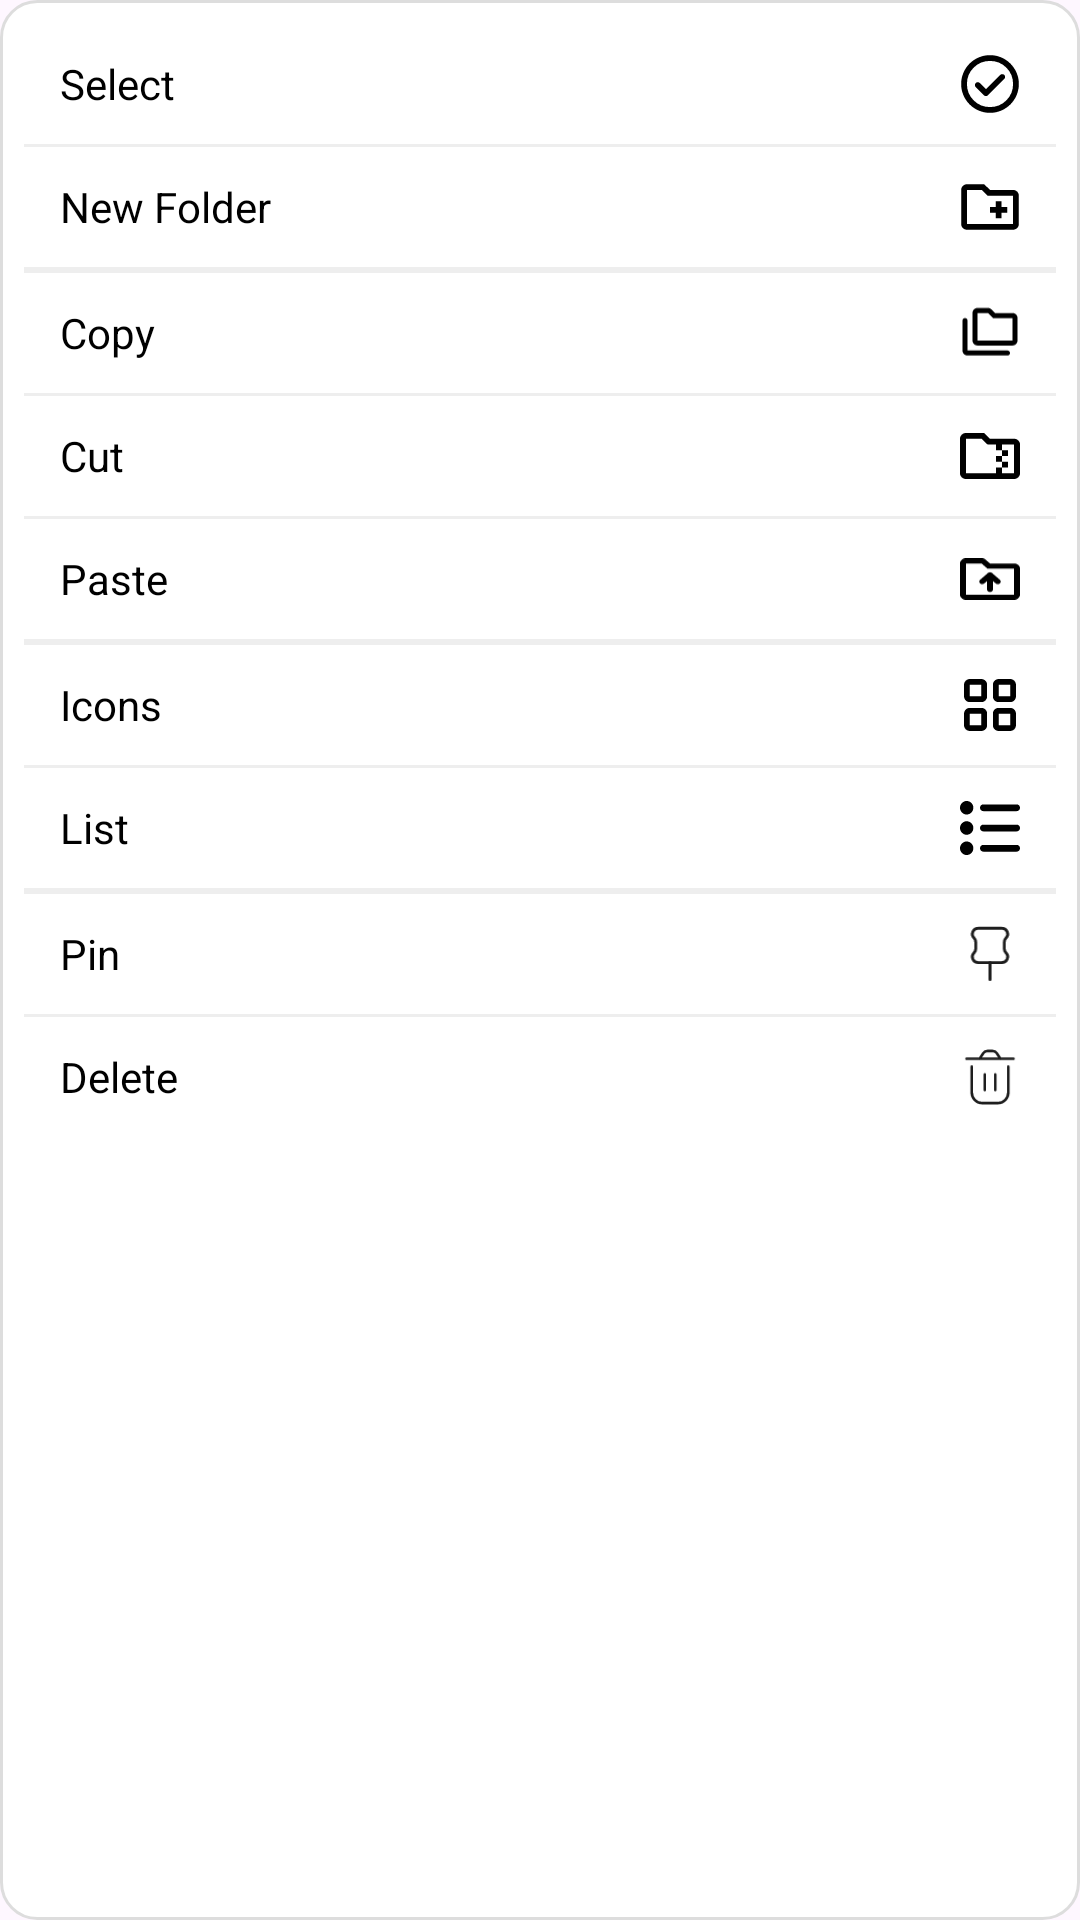

This screen was rendered from an Android layout file. Write that file and the resources it references.
<!-- AndroidManifest.xml: application theme Theme.OCR -->
<!-- res/layout/popup_menu_save.xml -->
<?xml version="1.0" encoding="utf-8"?>
<LinearLayout xmlns:android="http://schemas.android.com/apk/res/android"
    android:layout_width="200dp"
    android:layout_height="wrap_content"
    android:background="@drawable/bg_popup_menu"
    android:orientation="vertical"
    android:layout_margin="6dp"
    android:padding="8dp">

    <LinearLayout
        android:id="@+id/menuSelect"
        android:layout_width="match_parent"
        android:layout_height="40dp"
        android:gravity="center_vertical"
        android:paddingHorizontal="12dp"
        android:background="?selectableItemBackground"
        android:clickable="true"
        android:focusable="true">
        <TextView
            android:layout_width="0dp"
            android:layout_height="wrap_content"
            android:layout_weight="1"
            android:text="Select"
            android:textColor="@color/black"
            android:textSize="14sp"/>
        <ImageView
            android:layout_width="20dp"
            android:layout_height="20dp"
            android:src="@drawable/check"
            />
    </LinearLayout>
    <View
        android:layout_width="match_parent"
        android:layout_height="1dp"
        android:background="#EEEEEE"/>
    <LinearLayout
        android:id="@+id/menufolder"
        android:layout_width="match_parent"
        android:layout_height="40dp"
        android:background="?selectableItemBackground"
        android:gravity="center_vertical"
        android:paddingHorizontal="12dp"
        android:clickable="true"
        android:focusable="true">
        <TextView
            android:layout_width="0dp"
            android:layout_height="wrap_content"
            android:layout_weight="1"
            android:text="New Folder"
            android:textColor="@color/black"
            android:textSize="14sp"/>
        <ImageView
            android:layout_width="20dp"
            android:layout_height="20dp"
            android:src="@drawable/folder"
            />
    </LinearLayout>


    <View
        android:layout_width="match_parent"
        android:layout_height="2dp"
        android:background="#EEEEEE"/>

    <LinearLayout
        android:id="@+id/menuCopy"
        android:layout_width="match_parent"
        android:layout_height="40dp"
        android:gravity="center_vertical"
        android:paddingHorizontal="12dp"
        android:clickable="true"
        android:background="?selectableItemBackground"
        android:focusable="true">
        <TextView
            android:layout_width="0dp"
            android:layout_height="wrap_content"
            android:layout_weight="1"
            android:text="Copy"
            android:textColor="@color/black"
            android:textSize="14sp"/>
        <ImageView
            android:layout_width="20dp"
            android:layout_height="20dp"
            android:src="@drawable/copy_file"
            />
    </LinearLayout>
    <View
        android:layout_width="match_parent"
        android:layout_height="1dp"
        android:background="#EEEEEE"/>

    <LinearLayout
        android:id="@+id/menuCut"
        android:layout_width="match_parent"
        android:layout_height="40dp"
        android:gravity="center_vertical"
        android:paddingHorizontal="12dp"
        android:clickable="true"
        android:background="?selectableItemBackground"
        android:focusable="true">
        <TextView
            android:layout_width="0dp"
            android:layout_height="wrap_content"
            android:layout_weight="1"
            android:text="Cut"
            android:textColor="@color/black"
            android:textSize="14sp"/>
        <ImageView
            android:layout_width="20dp"
            android:layout_height="20dp"
            android:src="@drawable/cut"
            />
    </LinearLayout>
    <View
        android:layout_width="match_parent"
        android:layout_height="1dp"
        android:background="#EEEEEE"/>

    <LinearLayout
        android:id="@+id/menuPaste"
        android:layout_width="match_parent"
        android:layout_height="40dp"
        android:gravity="center_vertical"
        android:paddingHorizontal="12dp"
        android:clickable="true"
        android:background="?selectableItemBackground"
        android:focusable="true">
        <TextView
            android:layout_width="0dp"
            android:layout_height="wrap_content"
            android:layout_weight="1"
            android:text="Paste"
            android:textColor="@color/black"
            android:textSize="14sp"/>
        <ImageView
            android:layout_width="20dp"
            android:layout_height="20dp"
            android:src="@drawable/paste"
            />
    </LinearLayout>
    <View
        android:layout_width="match_parent"
        android:layout_height="2dp"
        android:background="#EEEEEE"/>
    <LinearLayout
        android:id="@+id/menUICON"
        android:layout_width="match_parent"
        android:layout_height="40dp"
        android:gravity="center_vertical"
        android:paddingHorizontal="12dp"
        android:clickable="true"
        android:background="?selectableItemBackground"
        android:focusable="true">
        <TextView
            android:layout_width="0dp"
            android:layout_height="wrap_content"
            android:layout_weight="1"
            android:text="Icons"
            android:textColor="@color/black"
            android:textSize="14sp"/>
        <ImageView
            android:layout_width="20dp"
            android:layout_height="20dp"
            android:src="@drawable/icon"
            />
    </LinearLayout>
    <View
        android:layout_width="match_parent"
        android:layout_height="1dp"
        android:background="#EEEEEE"/>
    <LinearLayout
        android:id="@+id/menuviewfile"
        android:layout_width="match_parent"
        android:layout_height="40dp"
        android:gravity="center_vertical"
        android:paddingHorizontal="12dp"
        android:clickable="true"
        android:background="?selectableItemBackground"
        android:focusable="true">
        <TextView
            android:layout_width="0dp"
            android:layout_height="wrap_content"
            android:layout_weight="1"
            android:text="List"
            android:textColor="@color/black"
            android:textSize="14sp"/>
        <ImageView
            android:layout_width="20dp"
            android:layout_height="20dp"
            android:src="@drawable/list"
            />
    </LinearLayout>
    <View
        android:layout_width="match_parent"
        android:layout_height="2dp"
        android:background="#EEEEEE"/>


    <LinearLayout
        android:id="@+id/menupin"
        android:layout_width="match_parent"
        android:layout_height="40dp"
        android:gravity="center_vertical"
        android:paddingHorizontal="12dp"
        android:clickable="true"
        android:background="?selectableItemBackground"
        android:focusable="true">
        <TextView
            android:layout_width="0dp"
            android:layout_height="wrap_content"
            android:layout_weight="1"
            android:text="Pin"
            android:textColor="@color/black"
            android:textSize="14sp"/>

        <ImageView
            android:layout_width="20dp"
            android:layout_height="20dp"
            android:src="@drawable/pinblack" />
    </LinearLayout>
    <View
        android:layout_width="match_parent"
        android:layout_height="1dp"
        android:background="#EEEEEE"/>


    <LinearLayout
        android:id="@+id/menudelete"
        android:layout_width="match_parent"
        android:layout_height="40dp"
        android:gravity="center_vertical"
        android:paddingHorizontal="12dp"
        android:clickable="true"
        android:background="?selectableItemBackground"
        android:focusable="true">
        <TextView
            android:layout_width="0dp"
            android:layout_height="wrap_content"
            android:layout_weight="1"
            android:text="Delete"
            android:textColor="@color/black"
            android:textSize="14sp"/>

        <ImageView
            android:layout_width="20dp"
            android:layout_height="20dp"
            android:src="@drawable/deleted" />
    </LinearLayout>

    

</LinearLayout>
<!-- resources referenced by this layout -->
<resources>
  <color name="black">#FF000000</color>
  <!-- drawable bg_popup_menu (drawable) -->
  <shape xmlns:android="http://schemas.android.com/apk/res/android"
      android:shape="rectangle">
      <solid android:color="@android:color/white"/>
      <corners android:radius="12dp"/>
      <stroke android:color="#DDDDDD" android:width="1dp"/>
      <padding android:left="8dp" android:right="8dp" android:top="4dp" android:bottom="4dp"/>
  </shape>
  <!-- drawable cut (drawable) -->
  <vector xmlns:android="http://schemas.android.com/apk/res/android"
      android:width="13dp"
      android:height="10dp"
      android:viewportWidth="13"
      android:viewportHeight="10">
    <path
        android:pathData="M9.1,5V3.75H10.4V5H9.1ZM9.1,6.25H7.8V5H9.1V6.25ZM9.1,7.5V6.25H10.4V7.5H9.1ZM5.964,2.5L4.664,1.25H1.3V8.75H7.8V7.5H9.1V8.75H11.7V2.5H9.1V3.75H7.8V2.5H5.964ZM1.3,10C0.942,10 0.637,9.878 0.382,9.633C0.128,9.389 0,9.094 0,8.75V1.25C0,0.906 0.127,0.612 0.382,0.368C0.637,0.123 0.943,0 1.3,0H5.2L6.5,1.25H11.7C12.057,1.25 12.364,1.372 12.618,1.617C12.873,1.862 13,2.157 13,2.5V8.75C13,9.094 12.873,9.388 12.618,9.633C12.364,9.878 12.058,10 11.7,10H1.3Z"
        android:fillColor="#000000"/>
  </vector>
  <!-- drawable deleted (drawable) -->
  <vector xmlns:android="http://schemas.android.com/apk/res/android"
      android:width="20dp"
      android:height="23dp"
      android:viewportWidth="20"
      android:viewportHeight="23">
    <path
        android:pathData="M3,7.5V17.5C3,19.709 4.791,21.5 7,21.5H13C15.209,21.5 17,19.709 17,17.5V7.5M12,10.5V16.5M8,10.5L8,16.5M14,4.5L12.594,2.391C12.223,1.834 11.598,1.5 10.93,1.5H9.07C8.402,1.5 7.777,1.834 7.406,2.391L6,4.5M14,4.5H6M14,4.5H19M6,4.5H1"
        android:strokeLineJoin="round"
        android:strokeWidth="1"
        android:fillColor="#00000000"
        android:strokeColor="#1E1E1E"
        android:strokeLineCap="round"/>
  </vector>
  <!-- drawable folder (drawable) -->
  <vector xmlns:android="http://schemas.android.com/apk/res/android"
      android:width="13dp"
      android:height="11dp"
      android:viewportWidth="13"
      android:viewportHeight="11">
    <path
        android:pathData="M11.5,1.75H6.5L5.25,0.5H1.5C0.806,0.5 0.256,1.056 0.256,1.75L0.25,9.25C0.25,9.944 0.806,10.5 1.5,10.5H11.5C12.194,10.5 12.75,9.944 12.75,9.25V3C12.75,2.306 12.194,1.75 11.5,1.75ZM11.5,9.25H1.5V1.75H4.731L5.981,3H11.5V9.25ZM6.5,6.75H7.75V8H9V6.75H10.25V5.5H9V4.25H7.75V5.5H6.5V6.75Z"
        android:fillColor="#000000"/>
  </vector>
  <!-- drawable pinblack (drawable) -->
  <vector xmlns:android="http://schemas.android.com/apk/res/android"
      android:width="18dp"
      android:height="21dp"
      android:viewportWidth="18"
      android:viewportHeight="21">
    <path
        android:pathData="M4,8.672V6.328C4,5.798 3.789,5.289 3.414,4.914C2.154,3.654 3.047,1.5 4.828,1.5H13.172C14.953,1.5 15.846,3.654 14.586,4.914C14.211,5.289 14,5.798 14,6.328V8.672C14,9.202 14.211,9.711 14.586,10.086C15.846,11.346 14.953,13.5 13.172,13.5H4.828C3.047,13.5 2.154,11.346 3.414,10.086C3.789,9.711 4,9.202 4,8.672Z"
        android:strokeWidth="1"
        android:fillColor="#00000000"
        android:strokeColor="#1E1E1E"
        android:strokeLineCap="round"/>
    <path
        android:pathData="M9,13.5V19.5"
        android:strokeWidth="1"
        android:fillColor="#00000000"
        android:strokeColor="#1E1E1E"
        android:strokeLineCap="round"/>
  </vector>
  <style name="Theme.OCR" parent="Base.Theme.OCR">
          <item name="android:statusBarColor">@color/green1</item>
      </style>
  <style name="Base.Theme.OCR" parent="Theme.Material3.DayNight.NoActionBar">
          
          
      </style>
  <color name="green1">#005D28</color>
</resources>
